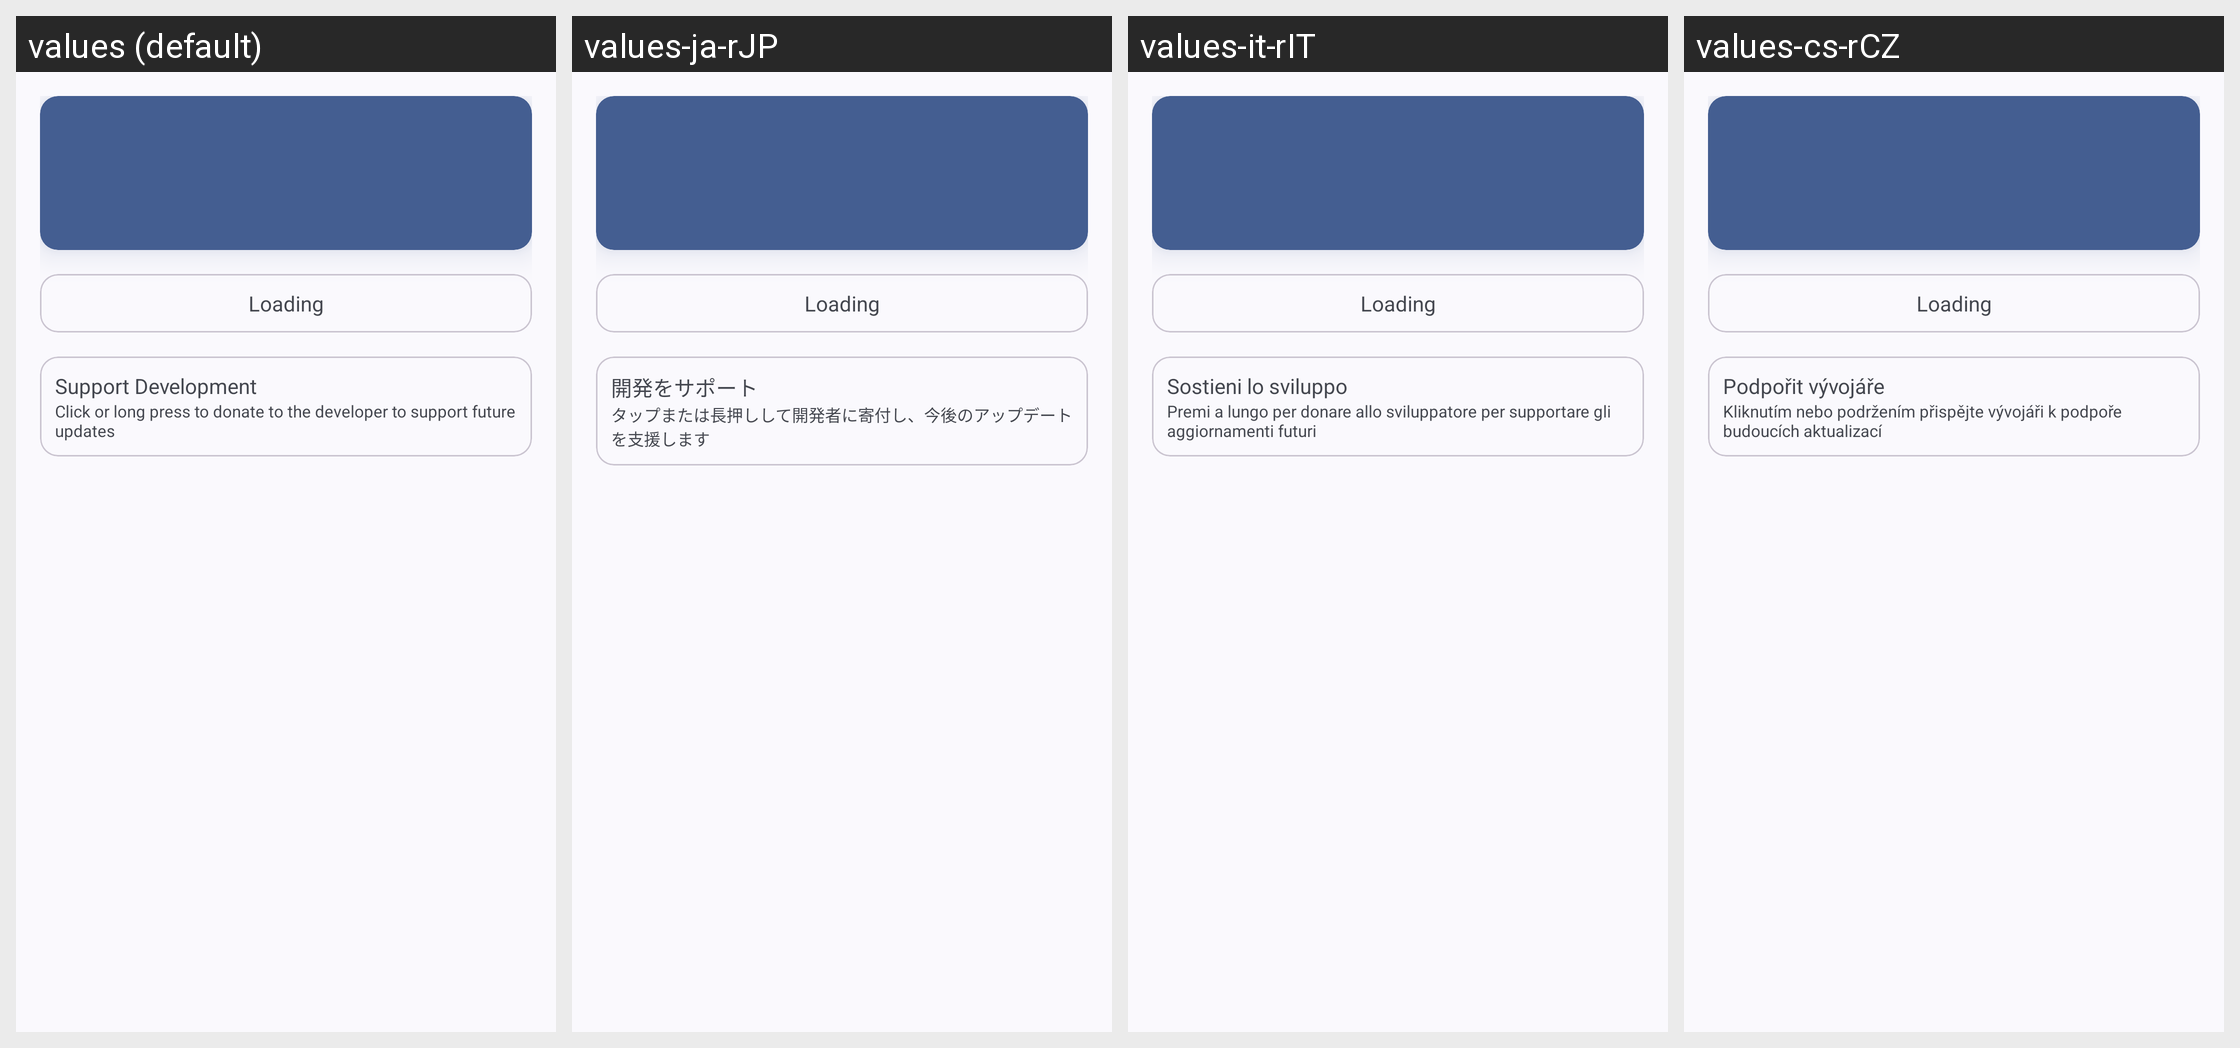

Translations of the strings shown on this Android screen, per locale in the grid:
Android screen res/layout/fragment_home.xml rendered under 4 locales, left to right: values (default), values-ja-rJP, values-it-rIT, values-cs-rCZ. Device: Nexus 5 (rendered at 1080×1920; each locale shown at half size, 540×960, under a caption strip naming it); theme Theme.Luckyzyx.NoActionBar.DynamicColors.
Other locales in the repository, not shown: values-pl-rPL, values-ro-rRO, values-ru-rRU, values-tr-rTR, values-uk-rUA, values-vi-rVN, values-zh-rCN, values-zh-rHK, values-zh-rTW.
Strings drawn on this screen, with the default value and each locale's value (text and hints the layout hard-codes, and strings that could not be matched under every locale, appear in the picture but are not listed):

loading
  values: Loading
  values-ja-rJP: Loading  [not translated; the default value is used]
  values-it-rIT: Loading  [not translated; the default value is used]
  values-cs-rCZ: Loading  [not translated; the default value is used]

donate_tv_title
  values: Support Development
  values-ja-rJP: 開発をサポート
  values-it-rIT: Sostieni lo sviluppo
  values-cs-rCZ: Podpořit vývojáře

donate_tv__summary
  values: Click or long press to donate to the developer to support future updates
  values-ja-rJP: タップまたは長押しして開発者に寄付し、今後のアップデートを支援します
  values-it-rIT: Premi a lungo per donare allo sviluppatore per supportare gli aggiornamenti futuri
  values-cs-rCZ: Kliknutím nebo podržením přispějte vývojáři k podpoře budoucích aktualizací
